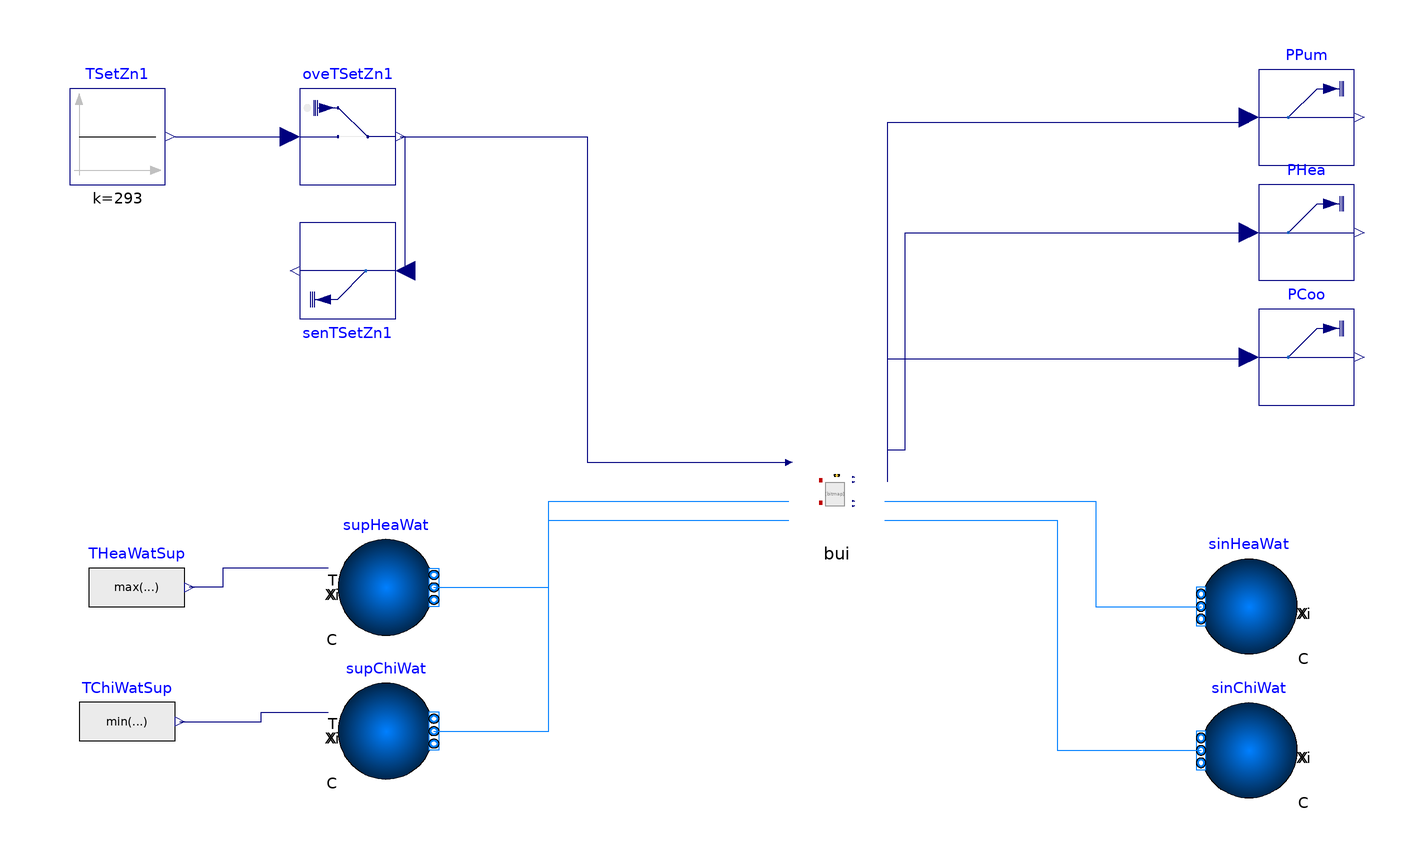

Above is the diagram view of the following Modelica model: its components placed by their Placement annotations and its connect equations drawn as lines.

model coupling
  "Example illustrating the coupling of Spawn building loads infinite cooling and heating sources with no ETS"
  extends Modelica.Icons.Example;
  package MediumW=Buildings.Media.Water
    "Source side medium";
  building bui(
    T_aChiWat_nominal=280.15,
    T_bChiWat_nominal=285.15,
    nPorts_aHeaWat=1,
    nPorts_bHeaWat=1,
    nPorts_aChiWat=1,
    nPorts_bChiWat=1,
    have_pum=true)
    "Building spawn model"
    annotation (Placement(transformation(extent={{40,-40},{60,-20}})));
  Buildings.Fluid.Sources.Boundary_pT sinHeaWat(
    redeclare package Medium=MediumW,
    nPorts=1)
    "Sink for heating water"
    annotation (Placement(transformation(extent={{10,-10},{-10,10}},rotation=0,origin={136,-54})));
  Buildings.Fluid.Sources.Boundary_pT sinChiWat(
    redeclare package Medium=MediumW,
    nPorts=1)
    "Sink for chilled water"
    annotation (Placement(transformation(extent={{10,-10},{-10,10}},rotation=0,origin={136,-84})));
  Modelica.Blocks.Sources.RealExpression THeaWatSup(
    y=max(
      bui.terUni.T_aHeaWat_nominal))
    "Heating water supply temperature"
    annotation (Placement(transformation(extent={{-106,-60},{-86,-40}})));
  Modelica.Blocks.Sources.RealExpression TChiWatSup(
    y=min(
      bui.terUni.T_aChiWat_nominal))
    "Chilled water supply temperature"
    annotation (Placement(transformation(extent={{-108,-88},{-88,-68}})));
  Buildings.Fluid.Sources.Boundary_pT supHeaWat(
    redeclare package Medium=MediumW,
    use_T_in=true,
    nPorts=1)
    "Heating water supply"
    annotation (Placement(transformation(extent={{-10,-10},{10,10}},rotation=0,origin={-44,-50})));
  Buildings.Fluid.Sources.Boundary_pT supChiWat(
    redeclare package Medium=MediumW,
    use_T_in=true,
    nPorts=1)
    "Chilled water supply"
    annotation (Placement(transformation(extent={{-10,-10},{10,10}},rotation=0,origin={-44,-80})));
  Buildings.Utilities.IO.SignalExchange.Read
                      PPum(
    y(unit="W"),
    KPIs=Buildings.Utilities.IO.SignalExchange.SignalTypes.SignalsForKPIs.ElectricPower,

    description="Pump electrical power")
    annotation (Placement(transformation(extent={{138,38},{158,58}})));
  Buildings.Utilities.IO.SignalExchange.Read
                      PHea(
    y(unit="W"),
    KPIs=Buildings.Utilities.IO.SignalExchange.SignalTypes.SignalsForKPIs.ElectricPower,

    description="Heater power")
    annotation (Placement(transformation(extent={{138,14},{158,34}})));
  Buildings.Utilities.IO.SignalExchange.Read
                      PCoo(
    y(unit="W"),
    KPIs=Buildings.Utilities.IO.SignalExchange.SignalTypes.SignalsForKPIs.ElectricPower,

    description="Cooling electrical power")
    annotation (Placement(transformation(extent={{138,-12},{158,8}})));
  Buildings.Controls.OBC.CDL.Continuous.Sources.Constant TSetZn1(k=20 + 273)
    "Minimum temperature setpoint"
    annotation (Placement(transformation(extent={{-110,34},{-90,54}})));
  Buildings.Utilities.IO.SignalExchange.Overwrite oveTSetZn1(u(
      unit="K",
      min=273.15 + 10,
      max=273.15 + 35), description="Heating setpoint")
    annotation (Placement(transformation(extent={{-62,34},{-42,54}})));
  Buildings.Utilities.IO.SignalExchange.Read senTSetZn1(
    y(unit="K"),
    KPIs=Buildings.Utilities.IO.SignalExchange.SignalTypes.SignalsForKPIs.None,

    description="Room heating setpoint") annotation (Placement(transformation(
        extent={{-10,-10},{10,10}},
        rotation=180,
        origin={-52,16})));
equation
   connect(supHeaWat.T_in,THeaWatSup.y)
    annotation (Line(points={{-56,-46},{-78,-46},{-78,-50},{-85,-50}},
                                                                  color={0,0,127}));
  connect(TChiWatSup.y,supChiWat.T_in)
    annotation (Line(points={{-87,-78},{-70,-78},{-70,-76},{-56,-76}},color={0,0,127}));
  connect(bui.ports_bChiWat[1],sinChiWat.ports[1])
    annotation (Line(points={{60,-36},{96,-36},{96,-84},{126,-84}},  color={0,127,255}));
  connect(bui.ports_bHeaWat[1],sinHeaWat.ports[1])
    annotation (Line(points={{60,-32},{104,-32},{104,-54},{126,-54}},
                                                                   color={0,127,255}));
  connect(supHeaWat.ports[1],bui.ports_aHeaWat[1])
    annotation (Line(points={{-34,-50},{-10,-50},{-10,-32},{40,-32}},
                                                                   color={0,127,255}));
  connect(supChiWat.ports[1],bui.ports_aChiWat[1])
    annotation (Line(points={{-34,-80},{-10,-80},{-10,-36},{40,-36}},color={0,127,255}));
  connect(bui.PPum, PPum.u) annotation (Line(points={{60.6667,-28},{60.6667,47},
          {136,47},{136,48}}, color={0,0,127}));
  connect(bui.QHea_flow, PHea.u) annotation (Line(points={{60.6667,-21.3333},{
          64.3333,-21.3333},{64.3333,24},{136,24}}, color={0,0,127}));
  connect(bui.QCoo_flow, PCoo.u) annotation (Line(points={{60.6667,-22.6667},{
          60.6667,-2.3333},{136,-2.3333},{136,-2}}, color={0,0,127}));
  connect(TSetZn1.y, oveTSetZn1.u)
    annotation (Line(points={{-88,44},{-64,44}}, color={0,0,127}));
  connect(oveTSetZn1.y, bui.THeaZn1) annotation (Line(points={{-41,44},{-2,44},
          {-2,-23.9333},{40.0667,-23.9333}}, color={0,0,127}));
  connect(senTSetZn1.u, bui.THeaZn1) annotation (Line(points={{-40,16},{-40,44},
          {-2,44},{-2,-23.9333},{40.0667,-23.9333}}, color={0,0,127}));
  annotation (
    Diagram(
      coordinateSystem(
        preserveAspectRatio=false,
        extent={{-120,-100},{160,60}}),
      graphics={
        Text(
          extent={{-46,36},{86,10}},
          lineColor={28,108,200},
          textString="")}),
    __Dymola_Commands(
      file="modelica://spawn_fmu_control/Loads/Resources/Scripts/B5a6b99ec37f4de7f94020090/Dymola/RunSpawnCouplingBuilding.mos"  "Simulate and plot"),
    experiment(
      StopTime=604800,
      Tolerance=1e-06),
    Documentation(
      info="<html>
<p>
This example illustrates the use of
<a href=\"modelica://Buildings.Applications.DHC.Loads.BaseClasses.PartialBuilding\">
Buildings.Applications.DHC.Loads.BaseClasses.PartialBuilding</a>,
<a href=\"modelica://Buildings.Applications.DHC.Loads.BaseClasses.PartialTerminalUnit\">
Buildings.Applications.DHC.Loads.BaseClasses.PartialTerminalUnit</a>
and
<a href=\"modelica://Buildings.Applications.DHC.Loads.FlowDistribution\">
Buildings.Applications.DHC.Loads.FlowDistribution</a>
in a configuration with:
</p>
<ul>
<li>
six-zone building model based on EnergyPlus envelope model (from
GeoJSON export),
</li>
<li>
secondary pumps.
</li>
</ul>
<p>
Simulation with Dymola requires minimum version 2020x and setting
<code>Hidden.AvoidDoubleComputation=true</code>, see
<a href=\"modelica://Buildings.ThermalZones.EnergyPlus.UsersGuide\">
Buildings.ThermalZones.EnergyPlus.UsersGuide</a>.
</p>
</html>",
      revisions="<html>
<ul>
<li>
March 21, 2020, by Nicholas Long:<br/>
GeoJson-Modelica translator template first implementation, infinite source to building (no ETS).
</li>
<li>
February 21, 2020, by Antoine Gautier:<br/>
Model first implementation.
</li>
</ul>
</html>"));
end coupling;